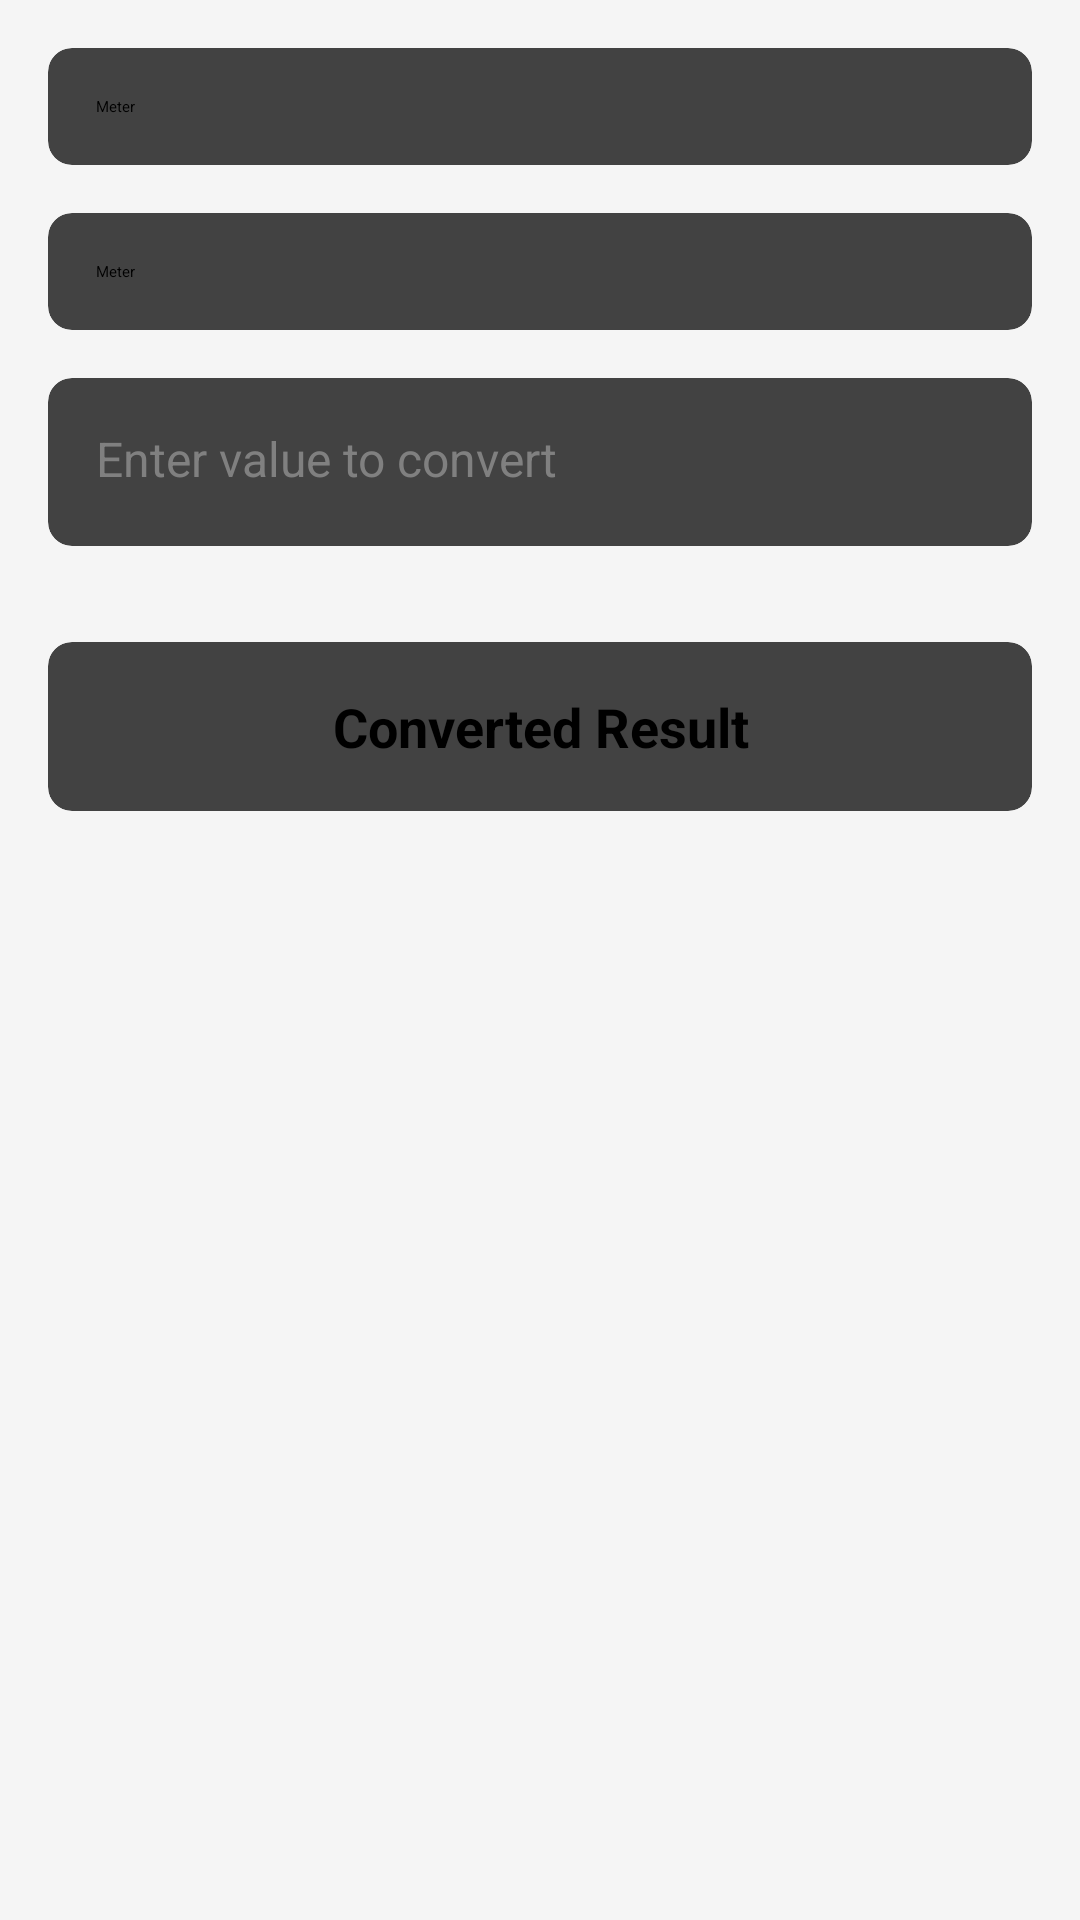

Here is an Android app screen rendered from its layout file. Give the layout XML and the strings, colors and styles it references.
<!-- AndroidManifest.xml: application theme Theme.APP -->
<!-- res/layout/fragment_converter.xml -->
<RelativeLayout xmlns:android="http://schemas.android.com/apk/res/android"
    android:layout_width="match_parent"
    android:layout_height="match_parent"
    xmlns:app="http://schemas.android.com/apk/res-auto"
    android:padding="16dp"
    android:background="@color/background_color">

    
    <androidx.cardview.widget.CardView
        android:id="@+id/spinner_from_unit_card"
        android:layout_width="match_parent"
        android:layout_height="wrap_content"
        android:layout_marginBottom="16dp"
        app:cardCornerRadius="8dp"
        app:cardElevation="2dp">
        <Spinner
            android:id="@+id/spinner_from_unit"
            android:layout_width="match_parent"
            android:layout_height="wrap_content"
            android:entries="@array/units_array"
            android:prompt="@string/from_unit_prompt"
            android:padding="16dp"/>
    </androidx.cardview.widget.CardView>

    
    <androidx.cardview.widget.CardView
        android:id="@+id/spinner_to_unit_card"
        android:layout_width="match_parent"
        android:layout_height="wrap_content"
        android:layout_below="@id/spinner_from_unit_card"
        android:layout_marginBottom="16dp"
        app:cardCornerRadius="8dp"
        app:cardElevation="2dp">
        <Spinner
            android:id="@+id/spinner_to_unit"
            android:layout_width="match_parent"
            android:layout_height="wrap_content"
            android:entries="@array/units_array"
            android:prompt="@string/to_unit_prompt"
            android:padding="16dp"/>
    </androidx.cardview.widget.CardView>

    
    <androidx.cardview.widget.CardView
        android:id="@+id/input_value_card"
        android:layout_width="match_parent"
        android:layout_height="wrap_content"
        android:layout_below="@id/spinner_to_unit_card"
        android:layout_marginBottom="16dp"
        app:cardCornerRadius="8dp"
        app:cardElevation="2dp">
        <EditText
            android:id="@+id/input_value"
            android:layout_width="match_parent"
            android:layout_height="56dp"
            android:hint="@string/input_value_hint"
            android:inputType="numberDecimal"
            android:padding="16dp"
            android:textColor="@android:color/black"
            android:textSize="16sp"
            android:textColorHint="@color/grey"/>
    </androidx.cardview.widget.CardView>

    
    <androidx.cardview.widget.CardView
        android:id="@+id/tv_converted_result_card"
        android:layout_width="match_parent"
        android:layout_height="wrap_content"
        android:layout_below="@id/input_value_card"
        android:layout_marginTop="16dp"
        app:cardCornerRadius="8dp"
        app:cardElevation="2dp">
        <TextView
            android:id="@+id/tv_converted_result"
            android:layout_width="match_parent"
            android:layout_height="wrap_content"
            android:textSize="18sp"
            android:textColor="@android:color/black"
            android:padding="16dp"
            android:gravity="center"
            android:text="@string/converted_result_placeholder"
            android:textStyle="bold"/>
    </androidx.cardview.widget.CardView>

</RelativeLayout>
<!-- resources referenced by this layout -->
<resources>
  <string-array name="units_array">
          <item>Meter</item>
          <item>Kilometer</item>
          <item>Gram</item>
          <item>Kilogram</item>
          <item>Celsius</item>
          <item>Fahrenheit</item>
      </string-array>
  <color name="background_color">#F5F5F5</color>
  <color name="grey">#808080</color>
  <string name="converted_result_placeholder">Converted Result</string>
  <string name="from_unit_prompt">Select From Unit</string>
  <string name="input_value_hint">Enter value to convert</string>
  <string name="to_unit_prompt">Select To Unit</string>
</resources>
